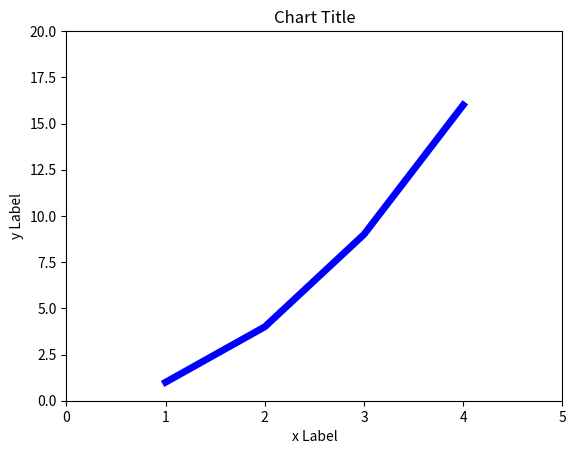

The matplotlib source for this figure:
import matplotlib.pyplot as plt
import numpy as np

x = [1,2,3,4]
y = [1,4,9,16
     ]
plt.plot(x,y, color="blue", linewidth="5")
plt.axis([0,5,0,20])

plt.title("Chart Title")
plt.xlabel("x Label")
plt.ylabel("y Label")

plt.show()